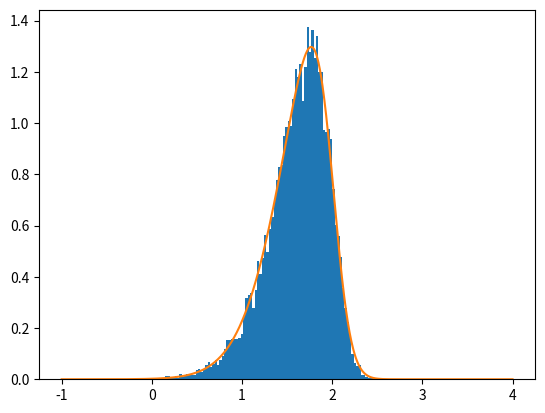

Python code for this plot:
from scipy.stats import truncnorm, t
import numpy as np
import matplotlib.pyplot as plt

def rm_inf(x):
    return list(filter(lambda x: not np.isinf(x), x))

def rand_skew_t(nu, loc, scale, alpha, size=None):
    w = np.random.gamma(nu/2, 2/nu, size=size)
    z = truncnorm.rvs(0, np.inf, scale=np.sqrt(1/w), size=size)
    delta = alpha / np.sqrt(1 + alpha**2)
    return (loc + scale * z * delta + 
            scale * np.sqrt(1 - delta**2) * np.random.normal(size=size))

def skew_t_lpdf(x, nu, loc, scale, skew, clip_min=-100):
    z = (np.clip(x, clip_min, np.inf) - loc) / scale
    u = skew * z * np.sqrt((nu + 1) / (nu + z * z));
    kernel = (t.logpdf(z, nu, 0, 1) + 
              t.logcdf(u, nu + 1, 0, 1))
    return kernel + np.log(2/scale)

def skew_t_pdf(x, nu, loc, scale, skew, clip_min=-100):
    return np.exp(skew_t_lpdf(x, nu, loc, scale, skew, clip_min))

def sample(n, gamma, eta, loc, scale, nu, alpha):
    K = eta.shape[0]

    n_zero = np.clip(np.random.binomial(n, gamma), 1, n - 1)
    n_nonzero = n - n_zero
    k = np.random.choice(K, size=n_nonzero, replace=True, p=eta)
    y_nonzero = rand_skew_t(nu[k], loc[k], scale[k], alpha[k],
                            size=n_nonzero)
    return np.concatenate([y_nonzero, np.zeros(n_zero)], axis=0)

def compute_gamma_T_star(gamma_C, gamma_T, p):
    return p * gamma_T + (1 - p) * gamma_C

def compute_eta_T_star(gamma_C, gamma_T, eta_C, eta_T, p, gamma_T_star):
    numer = eta_T * (1 - gamma_T) * p + eta_C * (1 - p) * (1 - gamma_C)
    return numer / (1 - gamma_T_star)

def compute_stat_T_star(gamma_C, gamma_T, eta_C, eta_T, p):
    gamma_T_star = compute_gamma_T_star(gamma_C, gamma_T, p)
    eta_T_star = compute_eta_T_star(gamma_C, gamma_T, eta_C, eta_T, p,
                                    gamma_T_star)
    return dict(gamma=gamma_T_star, eta=eta_T_star)


def plot_data(yT, yC, tcolor='red', ccolor='blue', bins=50, alpha=0.6,
              tlabel='T: Data', clabel='C: Data', zero_pos=-10,
              t0label='T: prop. zeros', c0label='C: prop. zeros'):
    plt.hist(rm_inf(yT), color=tcolor, histtype='stepfilled', bins=bins,
             alpha=alpha, density=True, label=tlabel)
    plt.hist(rm_inf(yC), color=ccolor, histtype='stepfilled', bins=bins,
             alpha=alpha, density=True, label=clabel)

    plt.scatter(zero_pos, np.isinf(yT).mean(),
                s=100, color=tcolor, alpha=alpha, label=t0label)
    plt.scatter(zero_pos, np.isinf(yC).mean(),
                s=100, color=ccolor, alpha=alpha, label=c0label)
 

if __name__ == '__main__':
    print('Testing...')

    np.random.seed(0)
    n_C = 11
    n_T = 9
    p = .6
    gamma_C = .4
    gamma_T = .6
    K = 4
    eta_C = np.random.dirichlet(np.ones(K))
    eta_T = np.random.dirichlet(np.ones(K))
    loc = np.random.randn(K)
    scale = np.random.rand(K)
    nu = np.random.rand(K) * 30
    alpha = np.random.randn(K) * 3

    stat_T_star = compute_stat_T_star(gamma_C, gamma_T, eta_C, eta_T, p)
    yC = sample(n_C, gamma_C, eta_C, loc, scale, nu, alpha)
    yT = sample(n_T, stat_T_star['gamma'], stat_T_star['eta'],
                loc, scale, nu, alpha)

    print('Tests execute successfully.')
    
    x = rand_skew_t(30, 2, .5, -3, size=10000)
    plt.hist(x, bins=100, density=True)
    xx = np.linspace(-1, 4, 1000)
    plt.plot(xx, skew_t_pdf(xx, 30, 2, .5, -3))
    plt.show()
